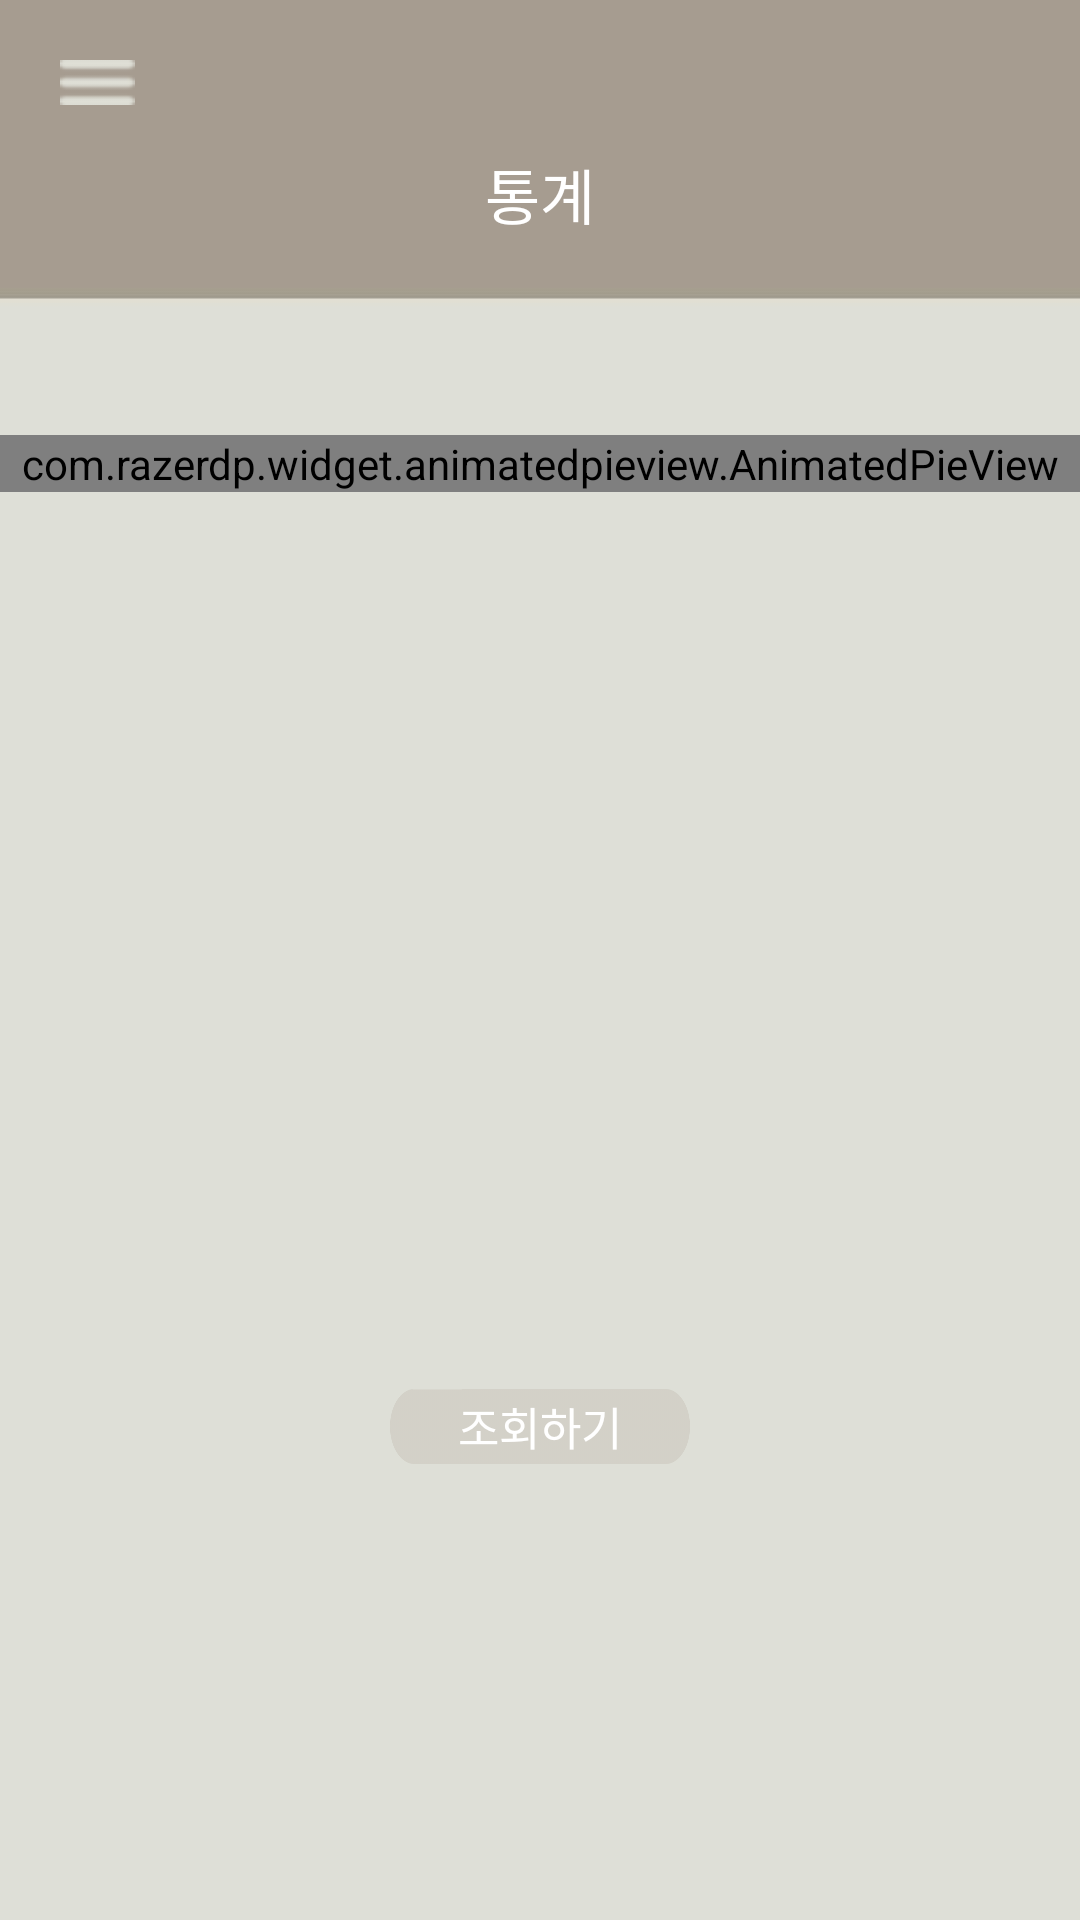

Reconstruct the res/layout file that produces this screen, plus the resources it refers to.
<!-- AndroidManifest.xml: application theme AppTheme -->
<!-- res/layout/activity_statistic.xml -->
<?xml version="1.0" encoding="utf-8"?>
<android.support.v4.widget.DrawerLayout xmlns:android="http://schemas.android.com/apk/res/android"
    xmlns:app="http://schemas.android.com/apk/res-auto"
    android:id="@+id/drawer_layout"
    android:layout_width="match_parent"
    android:layout_height="match_parent">

    <RelativeLayout
        xmlns:android="http://schemas.android.com/apk/res/android"
        android:layout_width="match_parent"
        android:layout_height="match_parent"
        android:background="@drawable/background_1">

        <Button
            android:id="@+id/openDrawer"
            style="?android:attr/borderlessButtonStyle"
            android:layout_width="25dp"
            android:layout_height="15dp"
            android:layout_marginLeft="20dp"
            android:layout_marginTop="20dp"
            android:background="@drawable/menu_icon36" />

        <TextView
            android:id="@+id/textView10"
            android:layout_width="100dp"
            android:layout_height="25dp"
            android:layout_alignParentTop="true"
            android:layout_centerHorizontal="true"
            android:layout_marginTop="50dp"
            android:gravity="center_horizontal"
            android:text="통계"
            android:textColor="@android:color/background_light"
            android:textSize="20sp" />

        <com.razerdp.widget.animatedpieview.AnimatedPieView
            android:id="@+id/animatedPieView"
            android:layout_width="match_parent"
            android:layout_height="wrap_content"
            android:layout_alignParentStart="true"
            android:layout_below="@+id/textView10"
            android:layout_marginTop="70dp" />


        ﻿

        <Button
            android:id="@+id/start"
            android:layout_width="100dp"
            android:layout_height="25dp"
            android:layout_alignStart="@+id/textView10"
            android:layout_below="@+id/relativeLayout"
            android:layout_marginTop="63dp"
            android:layout_weight="1"
            android:background="@drawable/empty_button"
            android:text="조회하기"
            android:textColor="#ffffff"
            android:textSize="15dp" />

        <RelativeLayout
            android:layout_width="wrap_content"
            android:layout_height="wrap_content"
            android:layout_marginStart="200dp"
            android:layout_marginTop="400dp"
            android:id="@+id/relativeLayout">

        </RelativeLayout>


    </RelativeLayout>

    <include
        layout="@layout/activity_drawer" />

</android.support.v4.widget.DrawerLayout>
<!-- res/layout/activity_drawer.xml (included above) -->
<?xml version="1.0" encoding="utf-8"?>
<LinearLayout
    xmlns:android="http://schemas.android.com/apk/res/android"
    android:id="@+id/drawer"
    android:layout_width="280dp"
    android:layout_height="match_parent"
    android:layout_gravity="start"
    android:gravity="center"
    android:background="#A49C91"
    android:orientation="vertical"
    android:weightSum="6">

    <LinearLayout
        android:layout_width="wrap_content"
        android:layout_height="wrap_content"
        android:layout_gravity="start"
        android:layout_weight="1">

        <Button
            android:id="@+id/closedrawer"
            style="?android:attr/borderlessButtonStyle"
            android:layout_width="25dp"
            android:layout_height="15dp"
            android:layout_marginLeft="20dp"
            android:layout_marginTop="20dp"
            android:background="@drawable/menu_icon36" />


    </LinearLayout>

    <LinearLayout
        android:layout_width="wrap_content"
        android:layout_height="wrap_content"
        android:layout_weight="5"
        android:orientation="vertical"
        android:weightSum="4">

        <LinearLayout
            android:layout_width="wrap_content"
            android:layout_height="177dp"
            android:layout_gravity="center"
            android:layout_weight="1"
            android:orientation="vertical">

            <ImageButton
                android:id="@+id/img_btn_login"
                android:layout_width="100dp"
                android:layout_height="100dp"
                android:layout_gravity="center_horizontal"
                android:layout_marginBottom="10dp"
                android:background="@drawable/profile" />

            <TextView
                android:id="@+id/sliding_login_txt"
                android:layout_width="wrap_content"
                android:layout_height="wrap_content"
                android:layout_gravity="center"
                android:text="@string/sliding_menu_login_txt"
                android:textAlignment="center"
                android:textColor="#ffffffff" />

        </LinearLayout>

        <LinearLayout
            android:layout_width="wrap_content"
            android:layout_height="wrap_content"
            android:layout_gravity="center"
            android:layout_weight="4"
            android:orientation="vertical">


            <Button
                android:id="@+id/book_shelf_btn"
                style="?android:attr/borderlessButtonStyle"
                android:layout_width="100dp"
                android:layout_height="75dp"
                android:background="#A49C91"
                android:drawableLeft="@drawable/library_icon36"
                android:text="@string/book_shelf_txt"
                android:textColor="#ffffffff" />

            


            <Button
                android:id="@+id/share_btn"
                style="?android:attr/borderlessButtonStyle"
                android:layout_width="100dp"
                android:layout_height="75dp"
                android:background="#A49C91"
                android:drawableLeft="@drawable/share_icon36"
                android:text="@string/shared_txt"
                android:textColor="#ffffffff" />

            <Button
                android:id="@+id/statistics_btn"
                style="?android:attr/borderlessButtonStyle"
                android:layout_width="100dp"
                android:layout_height="75dp"
                android:background="#A49C91"
                android:drawableLeft="@drawable/chart_icon36"
                android:text="@string/statistics_txt"
                android:textColor="#ffffffff" />

            <Button
                android:id="@+id/setting_btn"
                style="?android:attr/borderlessButtonStyle"
                android:layout_width="100dp"
                android:layout_height="75dp"
                android:background="#A49C91"
                android:drawableLeft="@drawable/setting_icon36"
                android:text="@string/setting_txt"
                android:textColor="#ffffffff" />

        </LinearLayout>
    </LinearLayout>

</LinearLayout>
<!-- resources referenced by this layout -->
<resources>
  <!-- drawable background_1: jpg bitmap (drawable, 7542 bytes) -->
  <!-- drawable chart_icon36: png bitmap (drawable, 674 bytes) -->
  <!-- drawable empty_button: png bitmap (drawable, 4300 bytes) -->
  <!-- drawable library_icon36: png bitmap (drawable, 1594 bytes) -->
  <!-- drawable menu_icon36: png bitmap (drawable, 430 bytes) -->
  <!-- drawable profile: png bitmap (drawable, 14808 bytes) -->
  <!-- drawable setting_icon36: png bitmap (drawable, 1613 bytes) -->
  <!-- drawable share_icon36: png bitmap (drawable, 1163 bytes) -->
  <string name="book_shelf_txt">서재</string>
  <string name="setting_txt">설정</string>
  <string name="shared_txt">공유</string>
  <string name="sliding_menu_login_txt">함께 하시려면\n로그인을 해주세요 :)</string>
  <string name="statistics_txt">통계</string>
  <style name="AppTheme" parent="Theme.AppCompat.Light.DarkActionBar">
          
          <item name="colorPrimary">@color/colorPrimary</item>
          <item name="colorPrimaryDark">@color/colorPrimaryDark</item>
          <item name="colorAccent">@color/colorAccent</item>
          <item name="windowNoTitle">true</item>
          
          <item name="android:windowTranslucentStatus">false</item>
          <item name="android:statusBarColor">#A79D91</item>
  
          
  
      </style>
  <color name="colorPrimary">#c7c0b6</color>
  <color name="colorPrimaryDark">#303F9F</color>
  <color name="colorAccent">#b9b9b9</color>
</resources>
